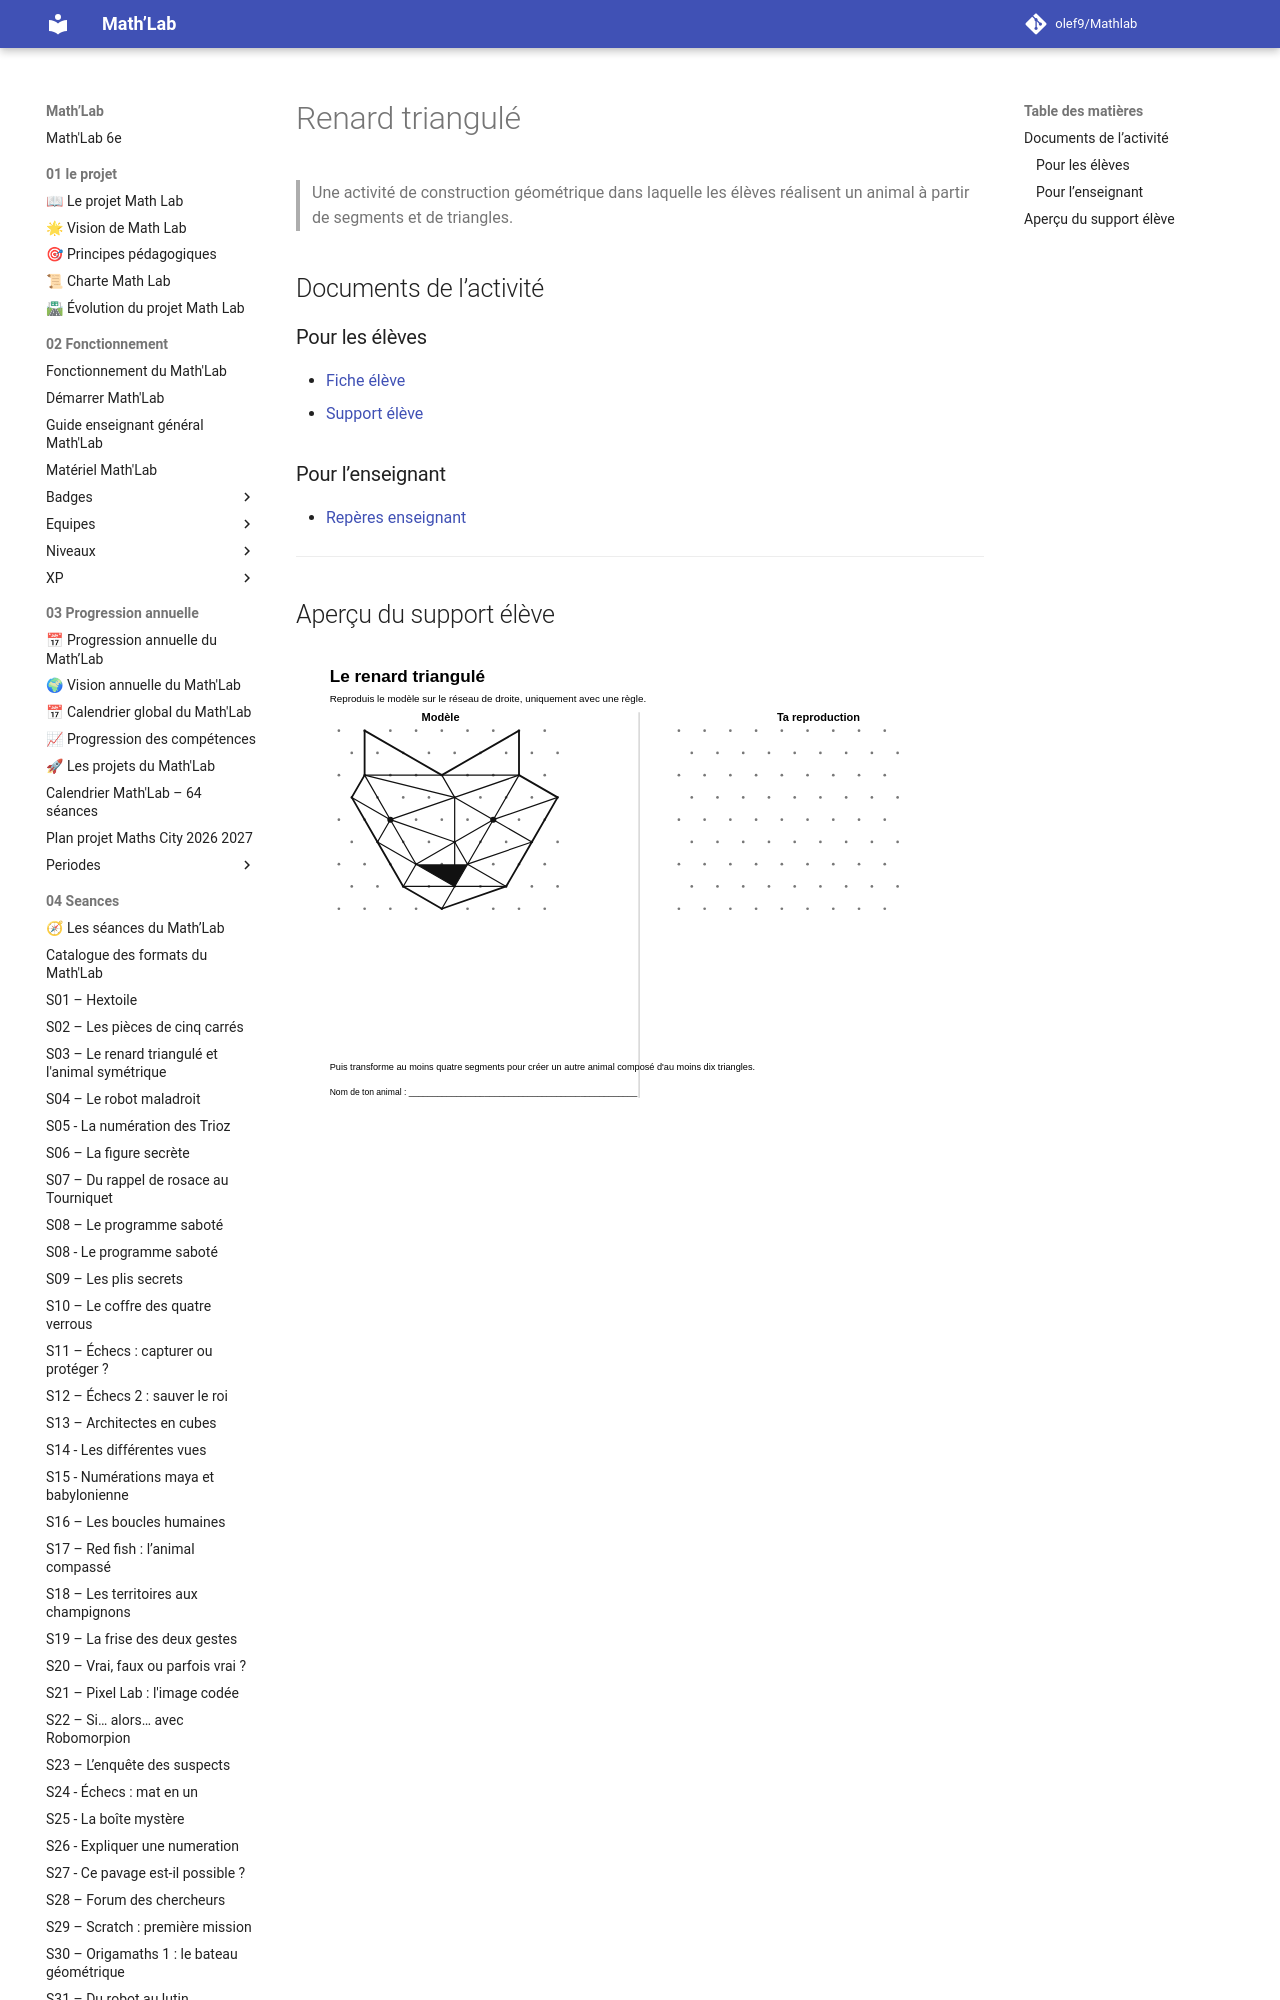

repository: olef9/Mathlab · page: 05-Ressources/02-collections/05-creer/animaux triangulés/renard triangulé/index.html · generator: mkdocs

# Renard triangulé

> Une activité de construction géométrique dans laquelle les élèves réalisent un animal à partir de segments et de triangles.

## Documents de l’activité

### Pour les élèves

- [Fiche élève](Renard-triangule-Fiche-eleve.md)
- [Suppor
